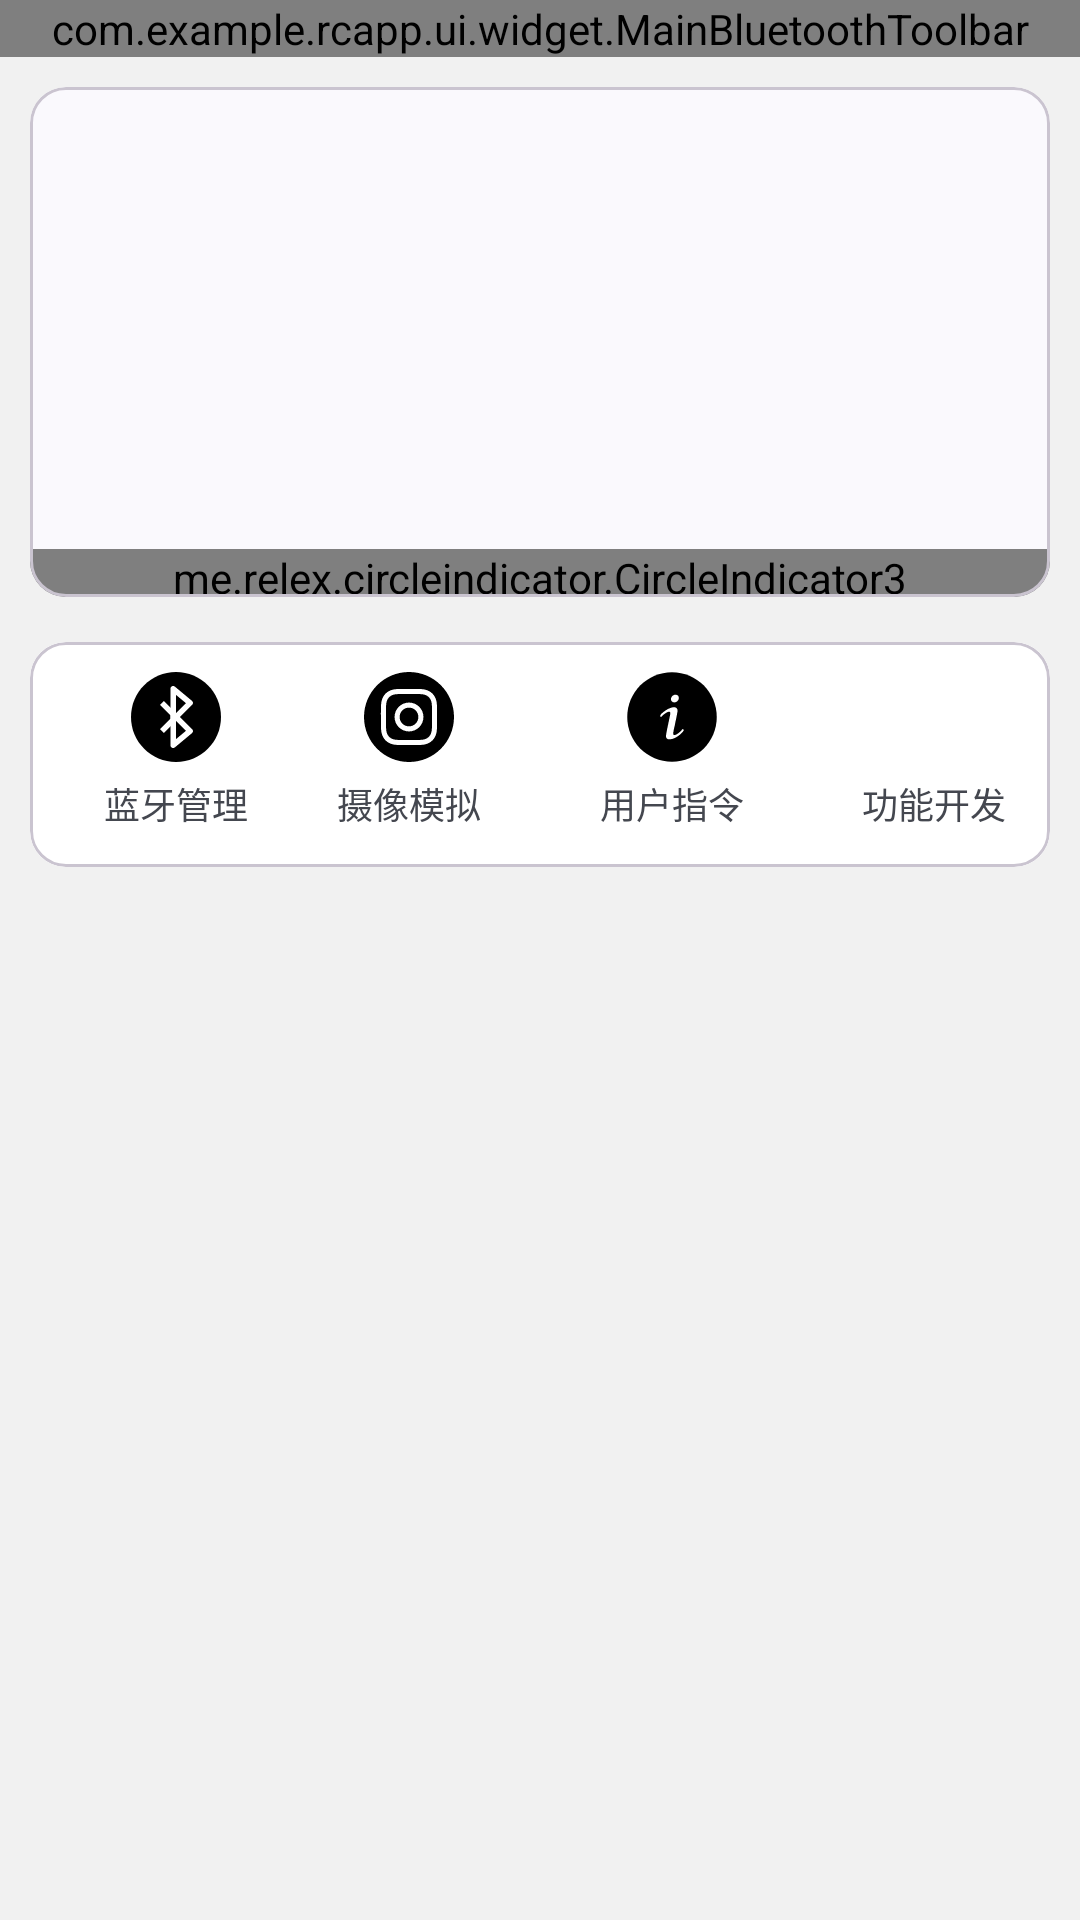

Layout XML and referenced resources for this Android screen:
<!-- AndroidManifest.xml: application theme Theme.RCApp -->
<!-- res/layout/fragment_robot_main.xml -->
<?xml version="1.0" encoding="utf-8"?>
<androidx.appcompat.widget.LinearLayoutCompat xmlns:android="http://schemas.android.com/apk/res/android"
    xmlns:tools="http://schemas.android.com/tools"
    android:layout_width="match_parent"
    android:layout_height="match_parent"
    xmlns:app="http://schemas.android.com/apk/res-auto"
    android:orientation="vertical"
    tools:context=".ui.fragment.RobotMainFragment"
    android:background="@color/light_light_gray">

    
    <com.example.rcapp.ui.widget.MainBluetoothToolbar
        android:id="@+id/myToolbar"
        android:layout_width="match_parent"
        android:layout_height="wrap_content" />
    <androidx.constraintlayout.widget.ConstraintLayout
        android:layout_width="match_parent"
        android:layout_height="wrap_content"
        android:layout_marginTop="10dp"
        android:layout_marginStart="10dp"
        android:layout_marginEnd="10dp">

        <com.google.android.material.card.MaterialCardView
            android:id="@+id/material_cardview"
            android:layout_width="match_parent"
            android:layout_height="0dp"
            app:layout_constraintTop_toTopOf="parent"
            app:layout_constraintStart_toStartOf="parent"
            app:layout_constraintEnd_toEndOf="parent"
            app:layout_constraintDimensionRatio="2:1"
            app:cardElevation="0dp">

            <androidx.viewpager2.widget.ViewPager2
                android:id="@+id/robot_show_vp2"
                android:layout_width="match_parent"
                android:layout_height="match_parent" />
            <me.relex.circleindicator.CircleIndicator3	                android:id="@+id/indicator"
                android:layout_width="match_parent"
                android:layout_height="16dp"
                android:layout_gravity="bottom|center_horizontal"
                app:ci_width="5dp"
                app:ci_height="5dp"
                app:ci_margin="8dp"/>
        </com.google.android.material.card.MaterialCardView>
    </androidx.constraintlayout.widget.ConstraintLayout>
    <com.google.android.material.card.MaterialCardView
        android:layout_width="match_parent"
        android:layout_height="75dp"
        android:layout_marginTop="15dp"
        android:layout_marginStart="10dp"
        android:layout_marginEnd="10dp">
        <LinearLayout
            android:layout_width="match_parent"
            android:layout_height="match_parent"
            android:baselineAligned="false"
            android:orientation="horizontal"
            android:gravity="center_vertical"
            android:background="@color/white">
            <LinearLayout
                android:id="@+id/robot_main_bluetooth_btn"
                android:layout_width="80dp"
                android:layout_height="match_parent"
                android:layout_weight="1"
                android:layout_marginStart="10dp"
                android:paddingTop="5dp"
                android:orientation="vertical"
                android:gravity="center_horizontal">

                <androidx.appcompat.widget.AppCompatImageView
                    android:layout_width="30dp"
                    android:layout_height="30dp"
                    android:layout_marginTop="5dp"
                    android:src="@drawable/ic_bluetooth"
                    android:contentDescription="@string/蓝牙管理" />

                <com.google.android.material.textview.MaterialTextView
                    android:layout_width="wrap_content"
                    android:layout_height="wrap_content"
                    android:layout_marginTop="5dp"
                    android:textSize="12sp"
                    android:gravity="center_vertical"
                    android:text="@string/蓝牙管理" />
            </LinearLayout>
            <LinearLayout
                android:id="@+id/robot_main_camera_btn"
                android:layout_width="80dp"
                android:layout_height="match_parent"
                android:layout_weight="1"
                android:paddingTop="5dp"
                android:orientation="vertical"
                android:gravity="center_horizontal">

                <androidx.appcompat.widget.AppCompatImageView
                    android:layout_width="30dp"
                    android:layout_height="30dp"
                    android:layout_marginTop="5dp"
                    android:src="@drawable/ic_camera"
                    android:contentDescription="@string/摄像模拟" />

                <com.google.android.material.textview.MaterialTextView
                    android:layout_width="wrap_content"
                    android:layout_height="wrap_content"
                    android:layout_marginTop="5dp"
                    android:textSize="12sp"
                    android:gravity="center_vertical"
                    android:text="@string/摄像模拟" />
            </LinearLayout>
            <LinearLayout
                android:id="@+id/robot_main_user_instruction_btn"
                android:layout_width="80dp"
                android:layout_height="match_parent"
                android:layout_weight="1"
                android:layout_marginStart="10dp"
                android:paddingTop="5dp"
                android:orientation="vertical"
                android:gravity="center_horizontal">
                <androidx.appcompat.widget.AppCompatImageView
                    android:layout_width="30dp"
                    android:layout_height="30dp"
                    android:layout_marginTop="5dp"
                    android:src="@drawable/ic_user_instruction"
                    android:contentDescription="@string/用户指令" />

                <com.google.android.material.textview.MaterialTextView
                    android:layout_width="wrap_content"
                    android:layout_height="wrap_content"

                    android:layout_marginTop="5dp"
                    android:textSize="12sp"
                    android:gravity="center_vertical"
                    android:text="@string/用户指令" />
            </LinearLayout>
            <LinearLayout
                android:layout_width="80dp"
                android:layout_height="match_parent"
                android:layout_weight="1"
                android:layout_marginStart="10dp"
                android:paddingTop="5dp"
                android:orientation="vertical"
                android:gravity="center_horizontal">

                <ImageView
                    android:layout_width="30dp"
                    android:layout_height="30dp"
                    android:layout_marginTop="5dp"
                    android:contentDescription="@string/摄像模拟" />

                <com.google.android.material.textview.MaterialTextView
                    android:layout_width="wrap_content"
                    android:layout_height="wrap_content"
                    android:layout_marginTop="5dp"
                    android:textSize="12sp"
                    android:gravity="center_vertical"
                    android:text="功能开发" />
            </LinearLayout>
        </LinearLayout>
    </com.google.android.material.card.MaterialCardView>

</androidx.appcompat.widget.LinearLayoutCompat>
<!-- resources referenced by this layout -->
<resources>
  <color name="light_light_gray">#F1F1F1</color>
  <color name="white">#FFFFFFFF</color>
  <!-- drawable ic_bluetooth: png bitmap (drawable, 4350 bytes) -->
  <!-- drawable ic_camera: png bitmap (drawable, 4368 bytes) -->
  <!-- drawable ic_user_instruction: vector/xml drawable (drawable, 2343 chars, omitted) -->
  <style name="Theme.RCApp" parent="Base.Theme.RCApp" />
  <style name="Base.Theme.RCApp" parent="Theme.Material3.DynamicColors.Light.NoActionBar">
      </style>
</resources>
